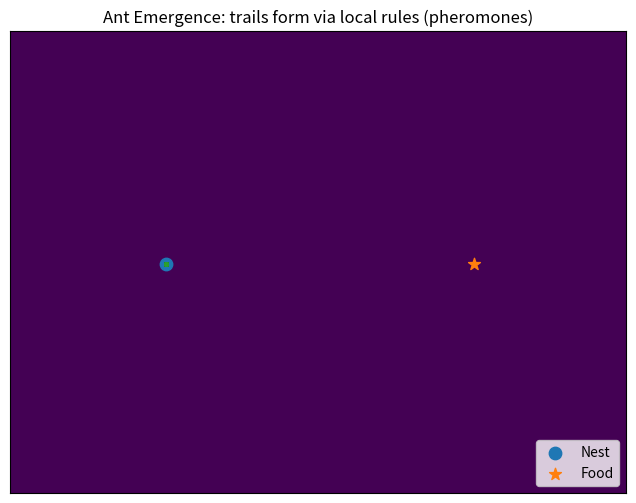

Generate this figure with matplotlib:
import numpy as np
import matplotlib.pyplot as plt
from matplotlib.animation import FuncAnimation

# -------------------------
# Ant Foraging Emergence (simple)
# - Agents follow local pheromone gradient + randomness
# - Drop pheromone when carrying food
# - Pheromone evaporates + diffuses
# - Emergent trails form between nest and food
# -------------------------

rng = np.random.default_rng(42)

# World settings
H, W = 120, 160
N_ANTS = 250
STEPS_PER_FRAME = 5

# Pheromone fields
pher_food = np.zeros((H, W), dtype=np.float32)   # "go to food" pheromone (laid by ants returning home)
pher_home = np.zeros((H, W), dtype=np.float32)   # "go to home" pheromone (laid by ants going to food)

EVAP = 0.02        # evaporation rate
DIFF = 0.20        # diffusion strength (0..1-ish)
DROP = 1.5         # pheromone drop amount
MAX_PHER = 50.0    # clamp

# Movement / sensing
SENSE_RADIUS = 2
RANDOM_TURN = 0.25  # higher => more random wandering
FOLLOW_BIAS = 1.8   # higher => stronger pheromone following

# Nest and Food
nest = np.array([H // 2, W // 4], dtype=np.int32)
food = np.array([H // 2, (W * 3) // 4], dtype=np.int32)
FOOD_RADIUS = 8
NEST_RADIUS = 6

# Obstacles (optional)
obstacles = np.zeros((H, W), dtype=bool)
# Example wall with a gap (uncomment to see interesting paths)
# obstacles[H//2 - 25:H//2 + 25, W//2] = True
# obstacles[H//2 - 3:H//2 + 3, W//2] = False  # gap

# Ant states
# pos: (N,2), dir: (N,2) continuous, carrying: bool
pos = np.repeat(nest[None, :], N_ANTS, axis=0).astype(np.int32)
dirs = rng.normal(size=(N_ANTS, 2))
dirs = dirs / (np.linalg.norm(dirs, axis=1, keepdims=True) + 1e-9)
carrying = np.zeros(N_ANTS, dtype=bool)

food_collected = 0

def in_bounds(p):
    return (0 <= p[0] < H) and (0 <= p[1] < W)

def clamp_pos(p):
    p[0] = np.clip(p[0], 0, H - 1)
    p[1] = np.clip(p[1], 0, W - 1)
    return p

def near(a, b, r):
    return (a[0] - b[0])**2 + (a[1] - b[1])**2 <= r*r

def diffuse(field):
    # simple 4-neighbor diffusion
    up = np.roll(field, -1, axis=0)
    down = np.roll(field, 1, axis=0)
    left = np.roll(field, -1, axis=1)
    right = np.roll(field, 1, axis=1)
    field[:] = (1 - DIFF) * field + (DIFF / 4.0) * (up + down + left + right)

def evaporate(field):
    field *= (1.0 - EVAP)
    np.clip(field, 0.0, MAX_PHER, out=field)

def sample_field(field, p):
    return field[p[0], p[1]]

def choose_direction(i):
    """
    Local rule:
    - If carrying food: follow pher_home gradient to nest; deposit pher_food
    - Else: follow pher_food gradient to food; deposit pher_home
    """
    global food_collected

    p = pos[i].copy()

    # Determine target field to follow
    follow = pher_home if carrying[i] else pher_food

    # Sense in a small neighborhood and move toward higher pheromone (gradient-ish)
    best_score = -1e9
    best_vec = None

    # Candidate directions: forward-ish + random samples
    # We'll create a few candidate vectors and pick the best
    candidates = []

    # Forward direction
    candidates.append(dirs[i])

    # A few noisy directions around current dir
    for _ in range(6):
        v = dirs[i] + rng.normal(scale=0.6, size=2)
        n = np.linalg.norm(v)
        if n > 1e-9:
            candidates.append(v / n)

    # Also add slight attraction to goal (nest/food) to help early formation
    goal = nest if carrying[i] else food
    g = goal.astype(float) - p.astype(float)
    gn = np.linalg.norm(g)
    if gn > 1e-9:
        candidates.append((g / gn) * 0.7 + dirs[i] * 0.3)

    for v in candidates:
        # sense point ahead
        sp = p + np.round(v * SENSE_RADIUS).astype(np.int32)
        sp = clamp_pos(sp)

        if obstacles[sp[0], sp[1]]:
            continue

        pher = sample_field(follow, sp)
        # Combine pheromone following with a bit of random exploration
        score = FOLLOW_BIAS * pher - RANDOM_TURN * rng.random()
        if score > best_score:
            best_score = score
            best_vec = v

    if best_vec is None:
        # stuck: random turn
        best_vec = rng.normal(size=2)
        best_vec /= (np.linalg.norm(best_vec) + 1e-9)

    return best_vec

def step():
    global food_collected

    # Update ants
    for i in range(N_ANTS):
        # Pick direction based on local rule
        d = choose_direction(i)
        dirs[i] = 0.7 * dirs[i] + 0.3 * d
        dirs[i] /= (np.linalg.norm(dirs[i]) + 1e-9)

        # Move 1 cell
        newp = pos[i] + np.round(dirs[i]).astype(np.int32)
        newp = clamp_pos(newp)

        if obstacles[newp[0], newp[1]]:
            # bounce: turn around-ish
            dirs[i] *= -1
            continue

        pos[i] = newp

        # Pick up / drop food
        if not carrying[i] and near(pos[i], food, FOOD_RADIUS):
            carrying[i] = True

        if carrying[i] and near(pos[i], nest, NEST_RADIUS):
            carrying[i] = False
            food_collected += 1

        # Deposit pheromones:
        # - when going to food (not carrying): drop "home" pheromone
        # - when returning home (carrying): drop "food" pheromone
        if carrying[i]:
            pher_food[pos[i][0], pos[i][1]] = min(MAX_PHER, pher_food[pos[i][0], pos[i][1]] + DROP)
        else:
            pher_home[pos[i][0], pos[i][1]] = min(MAX_PHER, pher_home[pos[i][0], pos[i][1]] + DROP)

    # Update pheromone fields (diffuse + evaporate)
    diffuse(pher_food); evaporate(pher_food)
    diffuse(pher_home); evaporate(pher_home)

# -------------------------
# Visualization
# -------------------------
fig, ax = plt.subplots(figsize=(10, 6))
ax.set_title("Ant Emergence: trails form via local rules (pheromones)")
ax.set_xticks([]); ax.set_yticks([])

# Background: show combined pheromone intensity
img = ax.imshow(pher_food + pher_home, vmin=0, vmax=MAX_PHER, interpolation="nearest")

# Obstacles overlay
if obstacles.any():
    obs_y, obs_x = np.where(obstacles)
    ax.scatter(obs_x, obs_y, s=2, marker='s')

# Nest & food markers
ax.scatter([nest[1]], [nest[0]], s=80, marker="o", label="Nest")
ax.scatter([food[1]], [food[0]], s=80, marker="*", label="Food")

# Ant dots
ants_scatter = ax.scatter(pos[:, 1], pos[:, 0], s=6)

info = ax.text(0.01, 0.99, "", transform=ax.transAxes, va="top")

ax.legend(loc="lower right")

def update(frame):
    for _ in range(STEPS_PER_FRAME):
        step()

    img.set_data(pher_food + pher_home)
    ants_scatter.set_offsets(np.c_[pos[:, 1], pos[:, 0]])
    info.set_text(f"Food delivered: {food_collected}")
    return img, ants_scatter, info

ani = FuncAnimation(fig, update, interval=30, blit=False)
plt.show()
